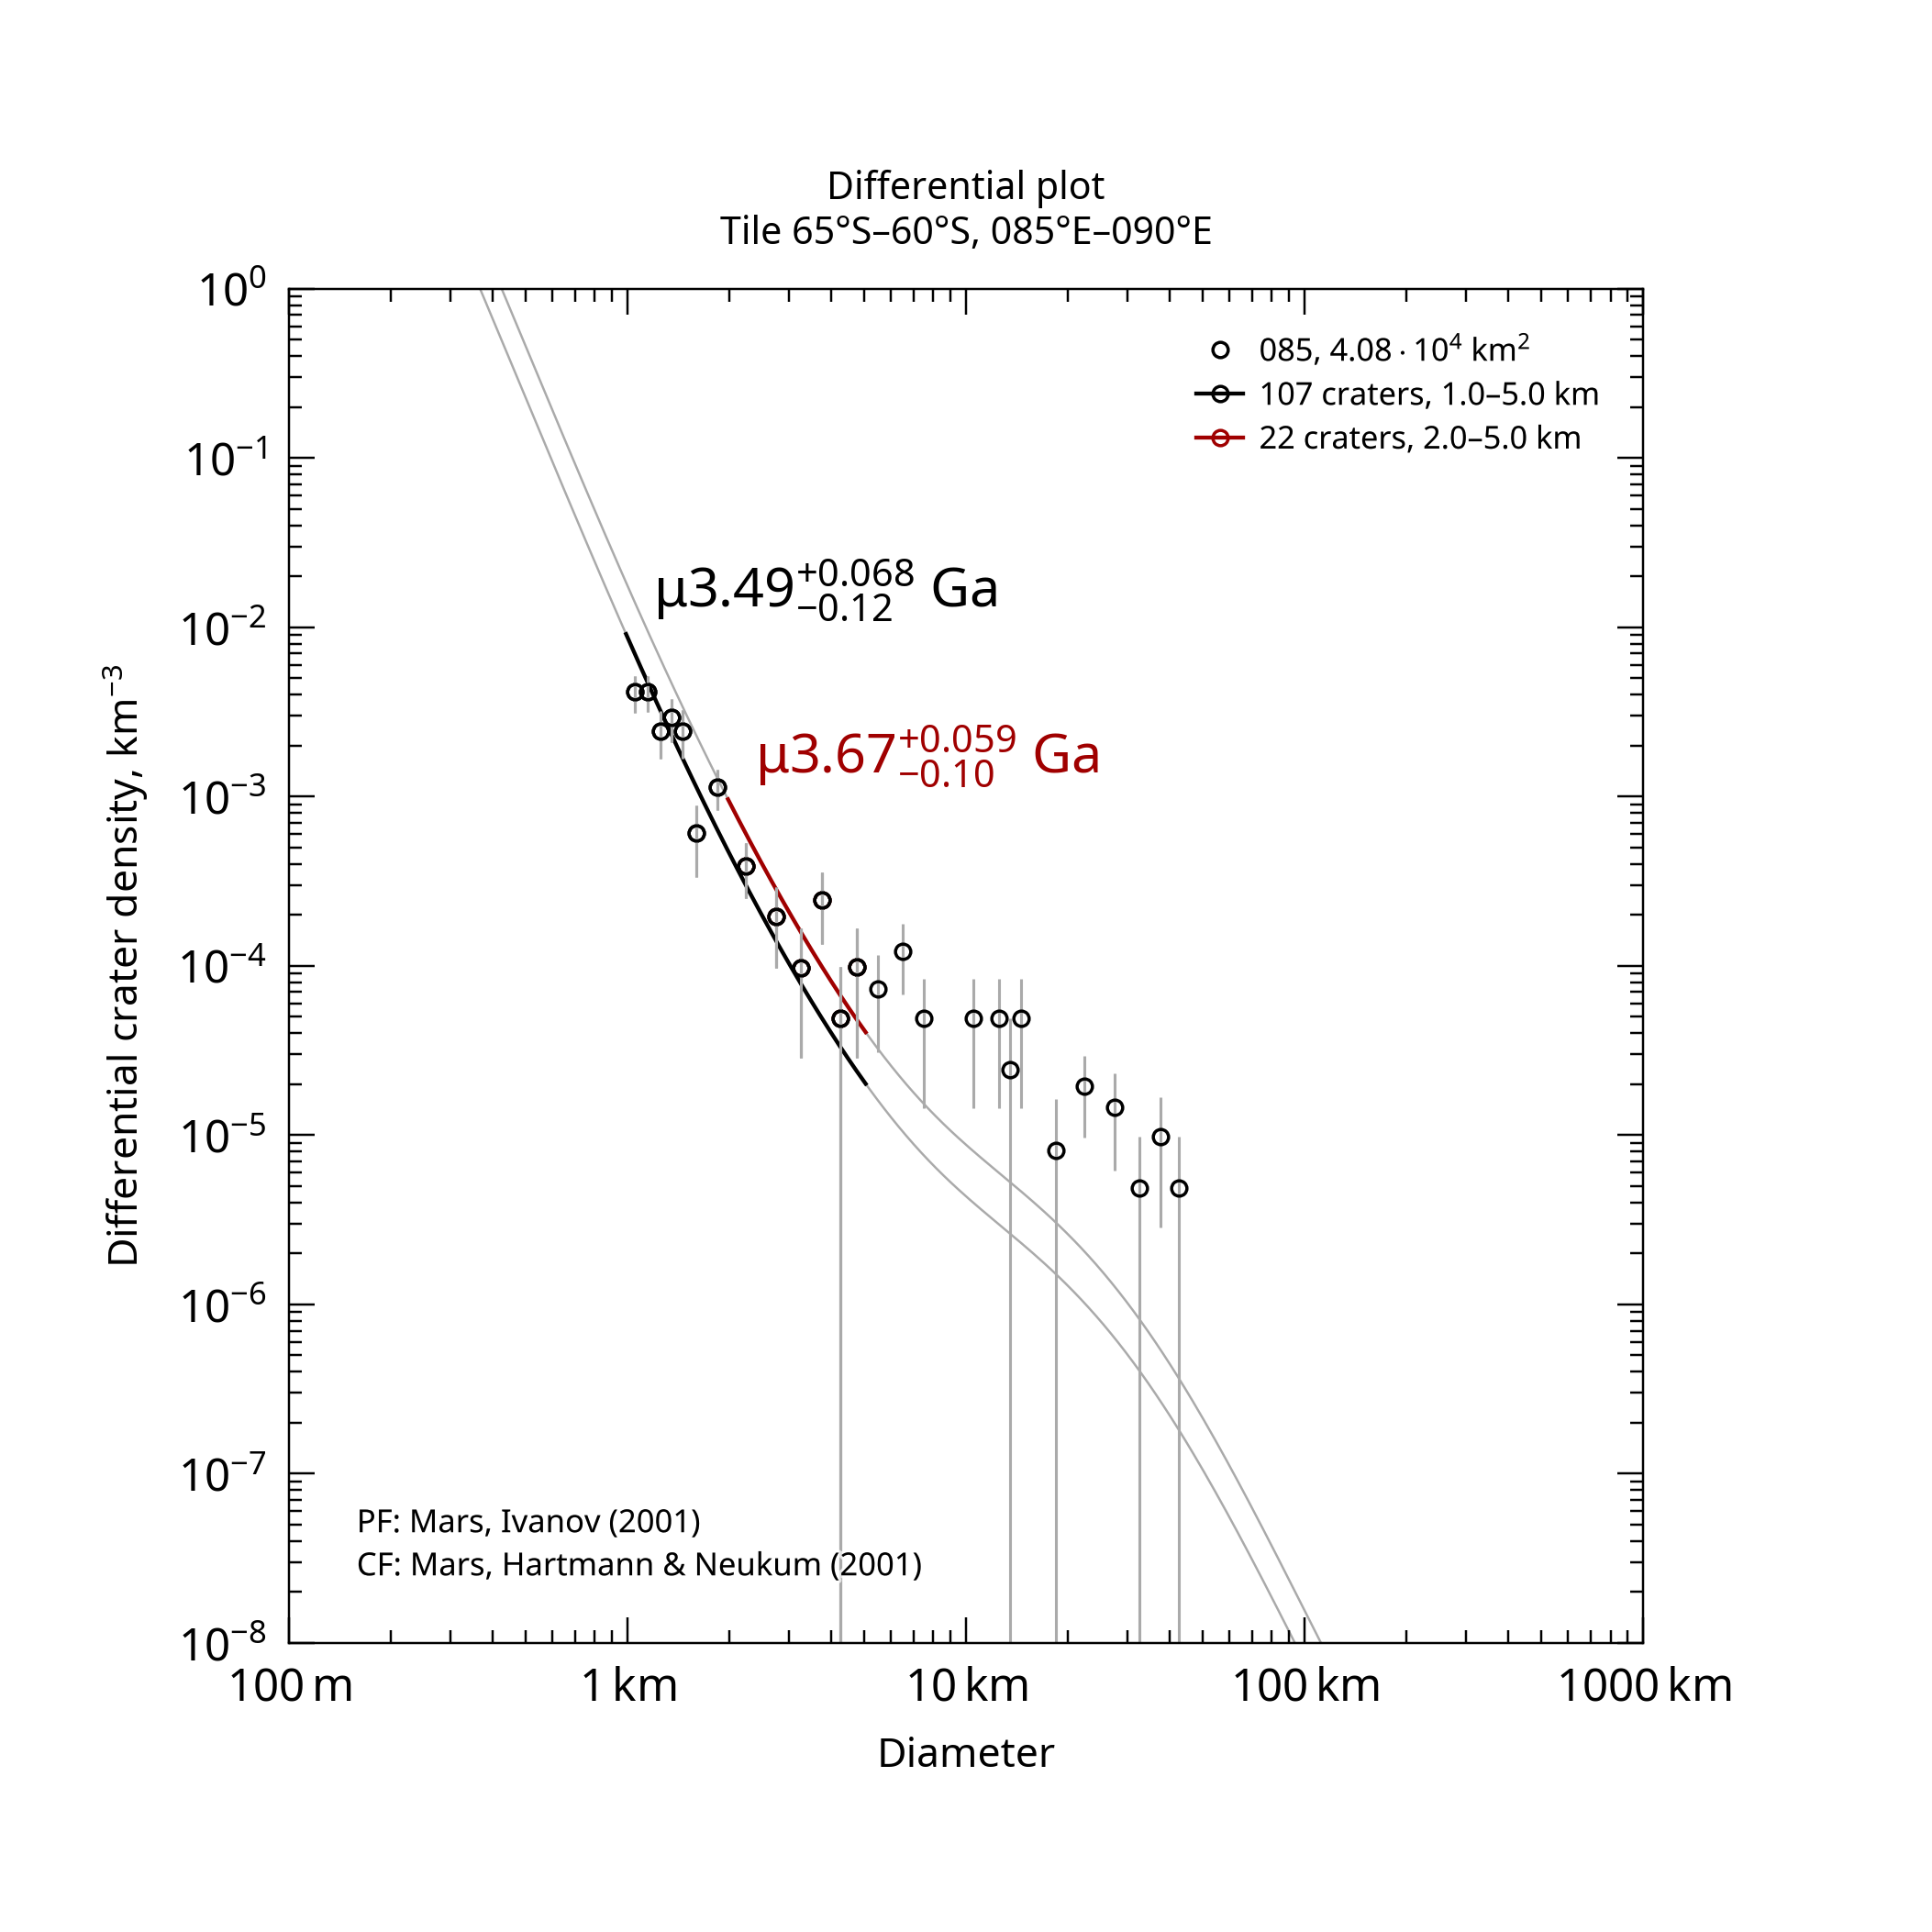

The table this chart was drawn from, first rows:
, , , , , , , , , , , , , , , , , , , , Formatted values [paste MathML into Word…
, , , , , , , , , , , , , , , , , , , , , MathML, , Latex
Name, Area, Binning, d_min, d_max, Method, Resurf, N, N_event, Age, Age-, Age+, a0, a0-, a0+, N(1), N(1)-, N(1)+, Source, , Range, Age, N(1), Age
085, 40784, pseudo-log, 1, 5, d-fit, 0, 107.0, 107, 3.49, 3.37, 3.56, -2.565, -2.683, -2.472, 2.72e-03, 2.07e-03, 3.37e-03, tiles_scc/tile_lat-65_lon+085.scc, , 1.0–5.0 km, <math xmlns="http://www.w3.org/1998/Math…, <math xmlns="http://www.w3.org/1998/Math…, $\mu3.49^{+0.068}_{-0.12}$ Ga
085, 40784, pseudo-log, 2, 5, d-fit, 0, 22.0, 22, 3.67, 3.57, 3.73, -2.26, -2.447, -2.13, 5.49e-03, 3.57e-03, 7.41e-03, tiles_scc/tile_lat-65_lon+085.scc, , 2.0–5.0 km, <math xmlns="http://www.w3.org/1998/Math…, <math xmlns="http://www.w3.org/1998/Math…, $\mu3.67^{+0.059}_{-0.10}$ Ga
